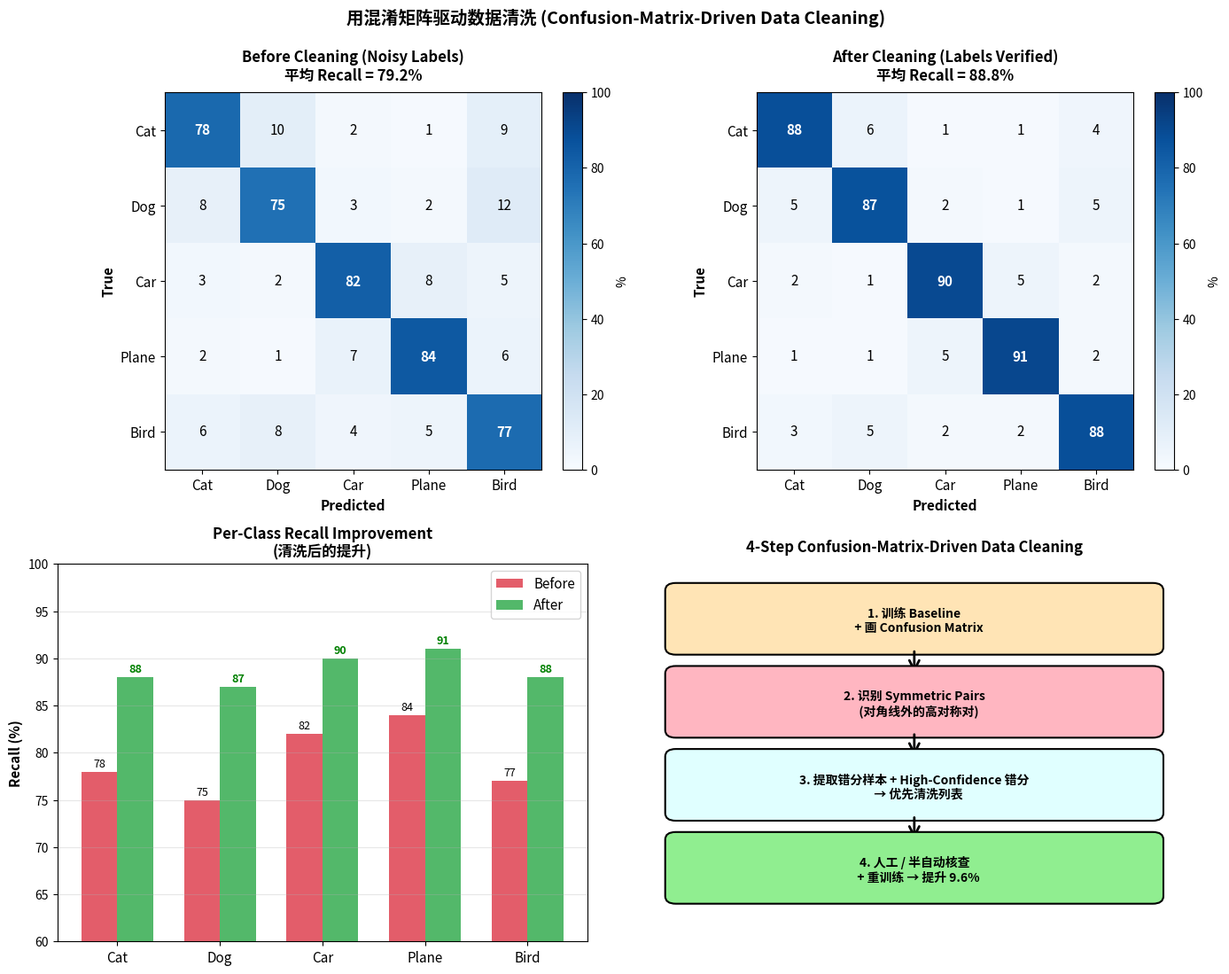

Recreate this plot in Python. (Note: this script raises an exception after producing the figure.)
"""
Confusion Matrix Before/After Data Cleaning
===========================================
Visualizes how a confusion matrix improves after cleaning noisy labels
in the training set. Shows that cleaning can lift the diagonal (correct
predictions) and reduce off-diagonal noise.

Output: assets/figures/2-3-confusion-cleaning-flow.png
"""
import matplotlib.pyplot as plt
import matplotlib.patches as mpatches
from matplotlib.patches import FancyBboxPatch, FancyArrowPatch
import numpy as np


np.random.seed(42)
classes = ['Cat', 'Dog', 'Car', 'Plane', 'Bird']
n = len(classes)

# Before cleaning: noisy labels
cm_before = np.array([
    [78, 10, 2, 1, 9],
    [8, 75, 3, 2, 12],
    [3, 2, 82, 8, 5],
    [2, 1, 7, 84, 6],
    [6, 8, 4, 5, 77],
], dtype=float)
cm_before = cm_before / cm_before.sum(axis=1, keepdims=True) * 100
recall_before = np.diag(cm_before)
acc_before = np.trace(cm_before) / n

# After cleaning: cleaner diagonal
cm_after = np.array([
    [88, 6, 1, 1, 4],
    [5, 87, 2, 1, 5],
    [2, 1, 90, 5, 2],
    [1, 1, 5, 91, 2],
    [3, 5, 2, 2, 88],
], dtype=float)
cm_after = cm_after / cm_after.sum(axis=1, keepdims=True) * 100
recall_after = np.diag(cm_after)
acc_after = np.trace(cm_after) / n

fig, axes = plt.subplots(2, 2, figsize=(14, 11))

# Top: confusion matrices
for ax, cm, title, acc in [
    (axes[0, 0], cm_before, 'Before Cleaning (Noisy Labels)\n平均 Recall = {:.1f}%'.format(recall_before.mean()), acc_before),
    (axes[0, 1], cm_after, 'After Cleaning (Labels Verified)\n平均 Recall = {:.1f}%'.format(recall_after.mean()), acc_after)
]:
    im = ax.imshow(cm, cmap='Blues', vmin=0, vmax=100)
    ax.set_xticks(range(n))
    ax.set_yticks(range(n))
    ax.set_xticklabels(classes, fontsize=11)
    ax.set_yticklabels(classes, fontsize=11)
    ax.set_xlabel('Predicted', fontsize=11, fontweight='bold')
    ax.set_ylabel('True', fontsize=11, fontweight='bold')
    ax.set_title(title, fontsize=12, fontweight='bold', pad=10)
    for i in range(n):
        for j in range(n):
            color = 'white' if cm[i, j] > 50 else 'black'
            weight = 'bold' if i == j else 'normal'
            ax.text(j, i, f'{cm[i, j]:.0f}', ha='center', va='center',
                    color=color, fontweight=weight, fontsize=11)
    plt.colorbar(im, ax=ax, fraction=0.046, pad=0.04, label='%')

# Bottom: per-class improvement
x = np.arange(n)
width = 0.35
axes[1, 0].bar(x - width/2, recall_before, width, label='Before', color='#dc3545', alpha=0.8)
axes[1, 0].bar(x + width/2, recall_after, width, label='After', color='#28a745', alpha=0.8)
axes[1, 0].set_xticks(x)
axes[1, 0].set_xticklabels(classes, fontsize=11)
axes[1, 0].set_ylabel('Recall (%)', fontsize=11, fontweight='bold')
axes[1, 0].set_title('Per-Class Recall Improvement\n(清洗后的提升)', fontsize=12, fontweight='bold')
axes[1, 0].legend(fontsize=11)
axes[1, 0].set_ylim(60, 100)
axes[1, 0].grid(axis='y', alpha=0.3)
for i, (b, a) in enumerate(zip(recall_before, recall_after)):
    axes[1, 0].text(i - width/2, b + 0.5, f'{b:.0f}', ha='center', fontsize=9)
    axes[1, 0].text(i + width/2, a + 0.5, f'{a:.0f}', ha='center', fontsize=9, fontweight='bold', color='green')

# Bottom right: 4-step cleaning flow
axes[1, 1].axis('off')
axes[1, 1].set_title('4-Step Confusion-Matrix-Driven Data Cleaning',
                     fontsize=12, fontweight='bold', pad=10)

steps = [
    ('1. 训练 Baseline\n   + 画 Confusion Matrix', '#FFE4B5'),
    ('2. 识别 Symmetric Pairs\n   (对角线外的高对称对)', '#FFB6C1'),
    ('3. 提取错分样本 + High-Confidence 错分\n   → 优先清洗列表', '#E0FFFF'),
    ('4. 人工 / 半自动核查\n   + 重训练 → 提升 {0:.1f}%'.format(acc_after - acc_before), '#90EE90'),
]

for i, (text, color) in enumerate(steps):
    y = 0.85 - i * 0.22
    box = FancyBboxPatch((0.05, y - 0.07), 0.9, 0.15,
                          boxstyle='round,pad=0.02', fc=color, ec='black', lw=1.5)
    axes[1, 1].add_patch(box)
    axes[1, 1].text(0.5, y, text, ha='center', va='center', fontsize=10, fontweight='bold')
    if i < 3:
        arrow = FancyArrowPatch((0.5, y - 0.075), (0.5, y - 0.145),
                                 arrowstyle='->', mutation_scale=20, color='black', lw=2)
        axes[1, 1].add_patch(arrow)

fig.suptitle('用混淆矩阵驱动数据清洗 (Confusion-Matrix-Driven Data Cleaning)',
             fontsize=14, fontweight='bold', y=0.995)
plt.tight_layout()
plt.savefig('assets/figures/2-3-confusion-cleaning-flow.png', dpi=120, bbox_inches='tight', facecolor='white')
print('  ✓ Saved: assets/figures/2-3-confusion-cleaning-flow.png')
